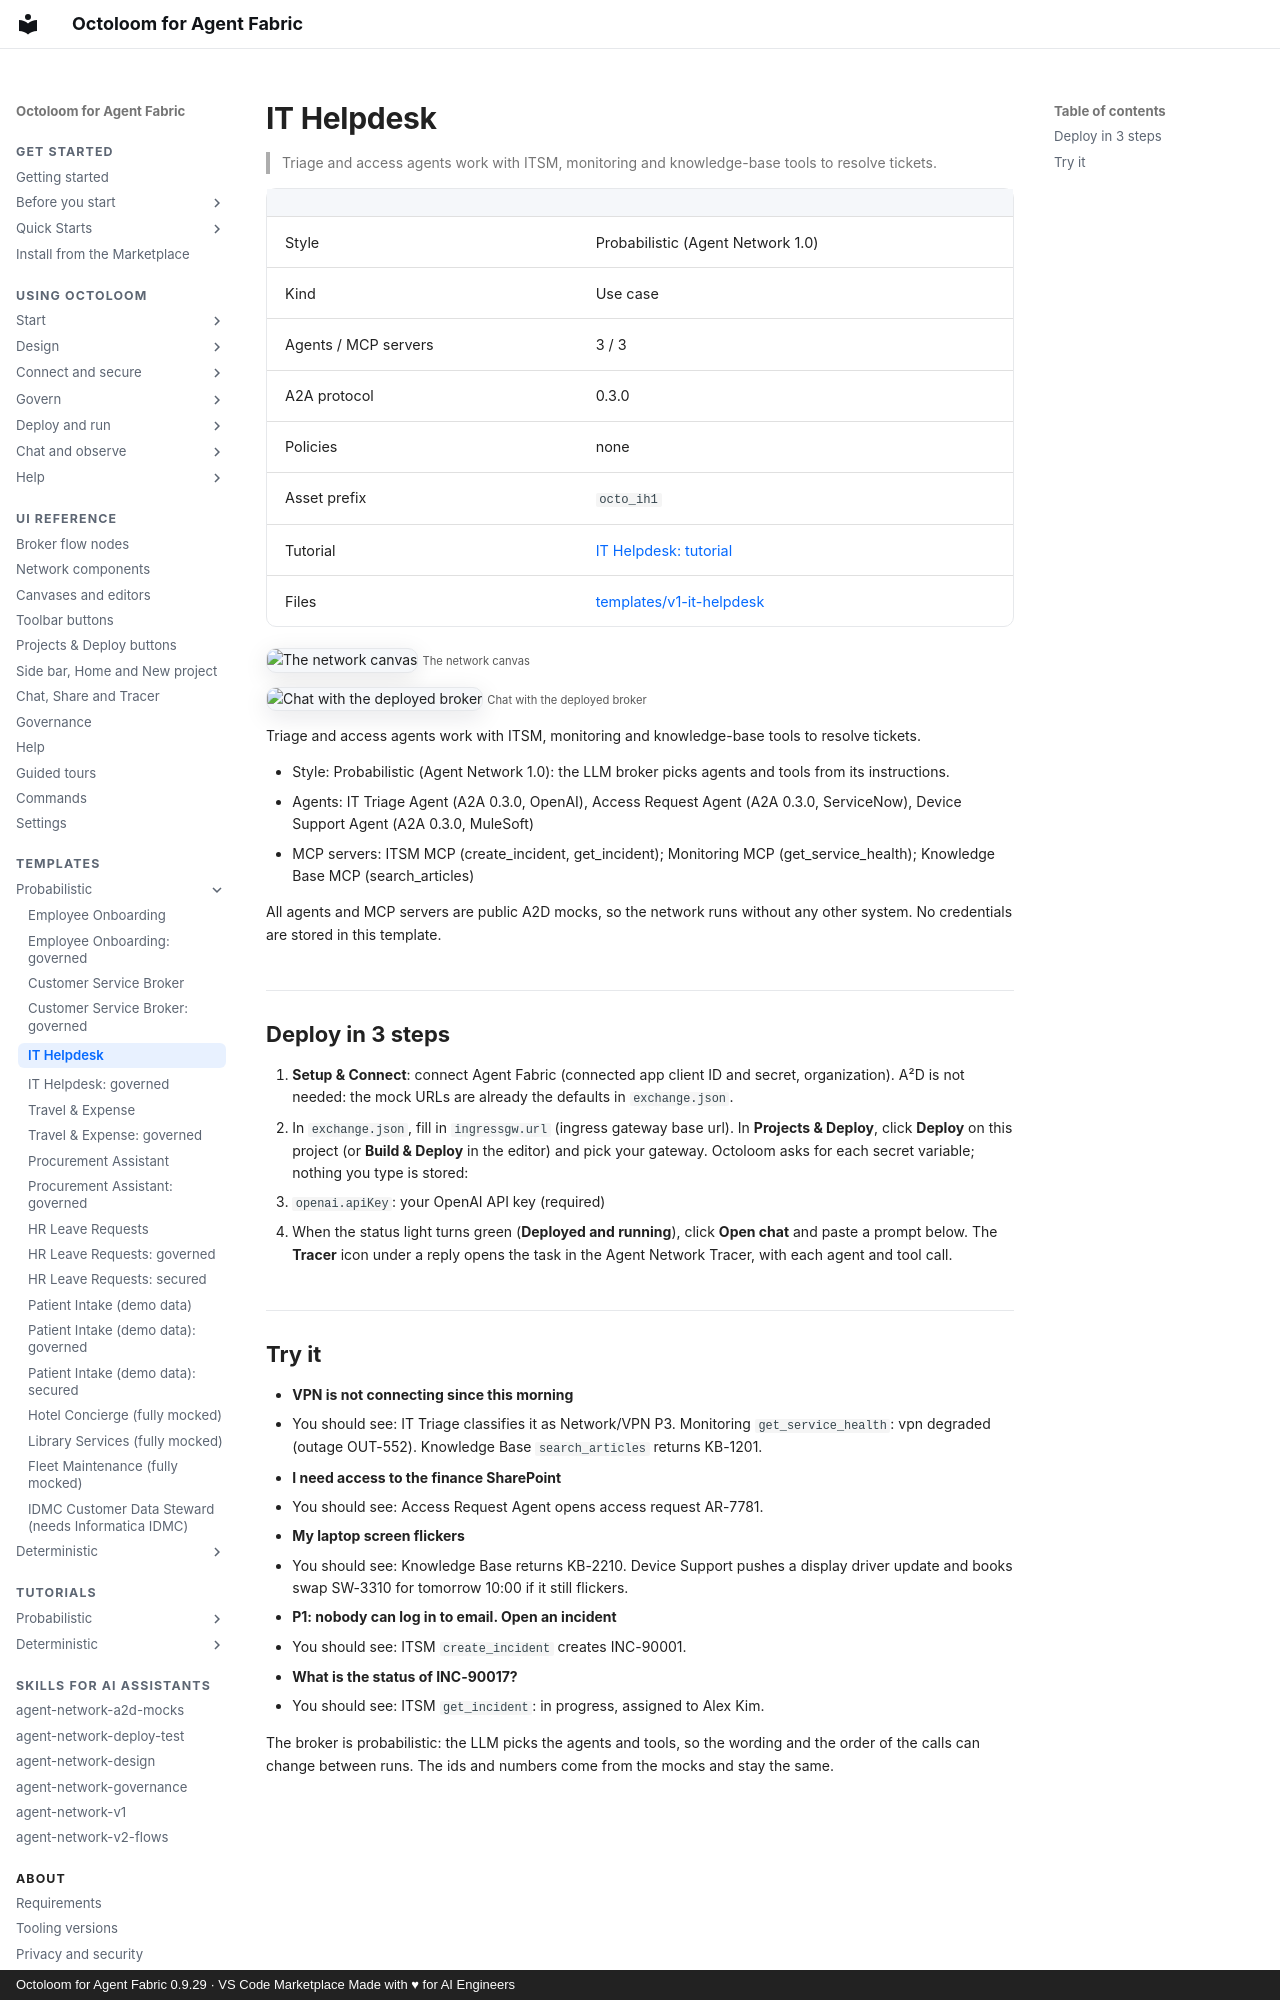

repository: A2D-Agentic-Asset-Designer/octoloom-assets · page: catalog/v1-it-helpdesk/index.html · generator: mkdocs · copyright: Octoloom for Agent Fabric 0.9.29 · VS Code Marketplace Made with ♥ for AI Engineers

# IT Helpdesk

> Triage and access agents work with ITSM, monitoring and knowledge-base tools to resolve tickets.

| | |
|---|---|
| Style | Probabilistic (Agent Network 1.0) |
| Kind | Use case |
| Agents / MCP servers | 3 / 3 |
| A2A protocol | 0.3.0 |
| Policies | none |
| Asset prefix | `octo_ih1` |
| Tutorial | [IT Helpdesk: tutorial](../tutorials/v1-it-helpdesk.md) |
| Files | [templates/v1-it-helpdesk](https://github.com/A2D-Agentic-Asset-Designer/octoloom-assets/tree/main/templates/v1-it-helpdesk) |

![The network canvas](https://raw.githubusercontent.com/A2D-Agentic-Asset-Designer/octoloom-assets/main/tutorials/v1-it-helpdesk/img/canvas.png)
<small>The network canvas</small>

![Chat with the deployed broker](https://raw.githubusercontent.com/A2D-Agentic-Asset-Designer/octoloom-assets/main/tutorials/v1-it-helpdesk/img/chat.png)
<small>Chat with the deployed broker</small>


Triage and access agents work with ITSM, monitoring and knowledge-base tools to resolve tickets.

- Style: Probabilistic (Agent Network 1.0): the LLM broker picks agents and tools from its instructions.
- Agents: IT Triage Agent (A2A 0.3.0, OpenAI), Access Request Agent (A2A 0.3.0, ServiceNow), Device Support Agent (A2A 0.3.0, MuleSoft)
- MCP servers: ITSM MCP (create_incident, get_incident); Monitoring MCP (get_service_health); Knowledge Base MCP (search_articles)

All agents and MCP servers are public A2D mocks, so the network runs without any other system. No credentials are stored in this template.

## Deploy in 3 steps

1. **Setup & Connect**: connect Agent Fabric (connected app client ID and secret, organization). A²D is not needed: the mock URLs are already the defaults in `exchange.json`.
2. In `exchange.json`, fill in `ingressgw.url` (ingress gateway base url). In **Projects & Deploy**, click **Deploy** on this project (or **Build & Deploy** in the editor) and pick your gateway. Octoloom asks for each secret variable; nothing you type is stored:
   - `openai.apiKey`: your OpenAI API key (required)
3. When the status light turns green (**Deployed and running**), click **Open chat** and paste a prompt below. The **Tracer** icon under a reply opens the task in the Agent Network Tracer, with each agent and tool call.
